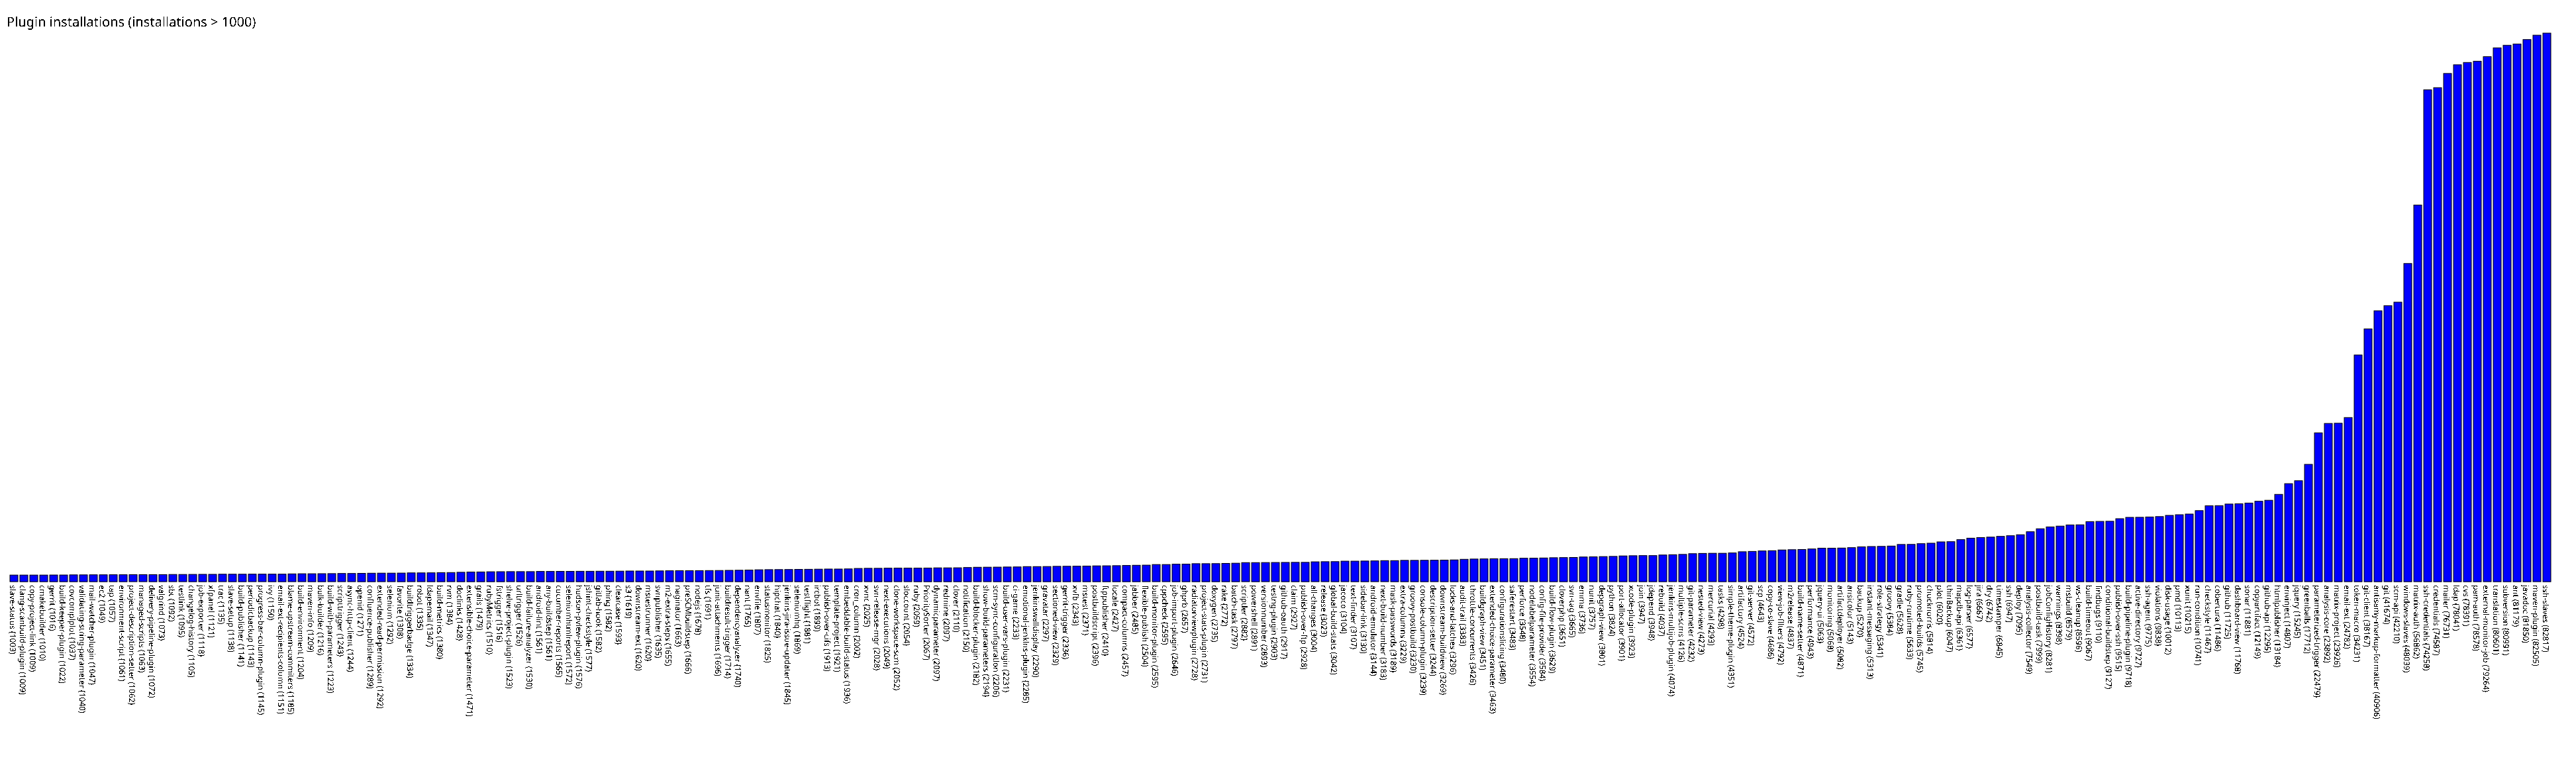

The table this chart was drawn from, first rows:
slave-status, 1003
clang-scanbuild-plugin, 1009
copy-project-link, 1009
cmakebuilder, 1010
gerrit, 1016
build-keeper-plugin, 1022
covcomplplot, 1037
validating-string-parameter, 1040
mail-watcher-plugin, 1047
ec2, 1049
tap, 1057
environment-script, 1061
project-description-setter, 1062
managed-scripts, 1063
delivery-pipeline-plugin, 1072
valgrind, 1073
sbt, 1092
testlink, 1095
changelog-history, 1105
job-exporter, 1118
xfpanel, 1121
trac, 1135
slave-setup, 1138
build-publisher, 1141
periodicbackup, 1143
progress-bar-column-plugin, 1145
ivy, 1150
email-ext-recipients-column, 1151
blame-upstream-commiters, 1185
build-environment, 1204
maven-info, 1209
bulk-builder, 1216
build-with-parameters, 1223
scripttrigger, 1243
async-http-client, 1244
openid, 1271
confluence-publisher, 1289
extended-read-permission, 1292
selenium, 1292
favorite, 1308
buildtriggerbadge, 1334
robot, 1335
ldapemail, 1347
build-metrics, 1380
rvm, 1384
doclinks, 1428
extensible-choice-parameter, 1471
grails, 1479
rubyMetrics, 1510
fstrigger, 1516
shelve-project-plugin, 1523
urltrigger, 1526
build-failure-analyzer, 1530
android-lint, 1561
any-buildstep, 1561
cucumber-reports, 1565
seleniumhtmlreport, 1572
hudson-pview-plugin, 1576
jshint-checkstyle, 1577
gitlab-hook, 1582
phing, 1582
... 195 more rows
